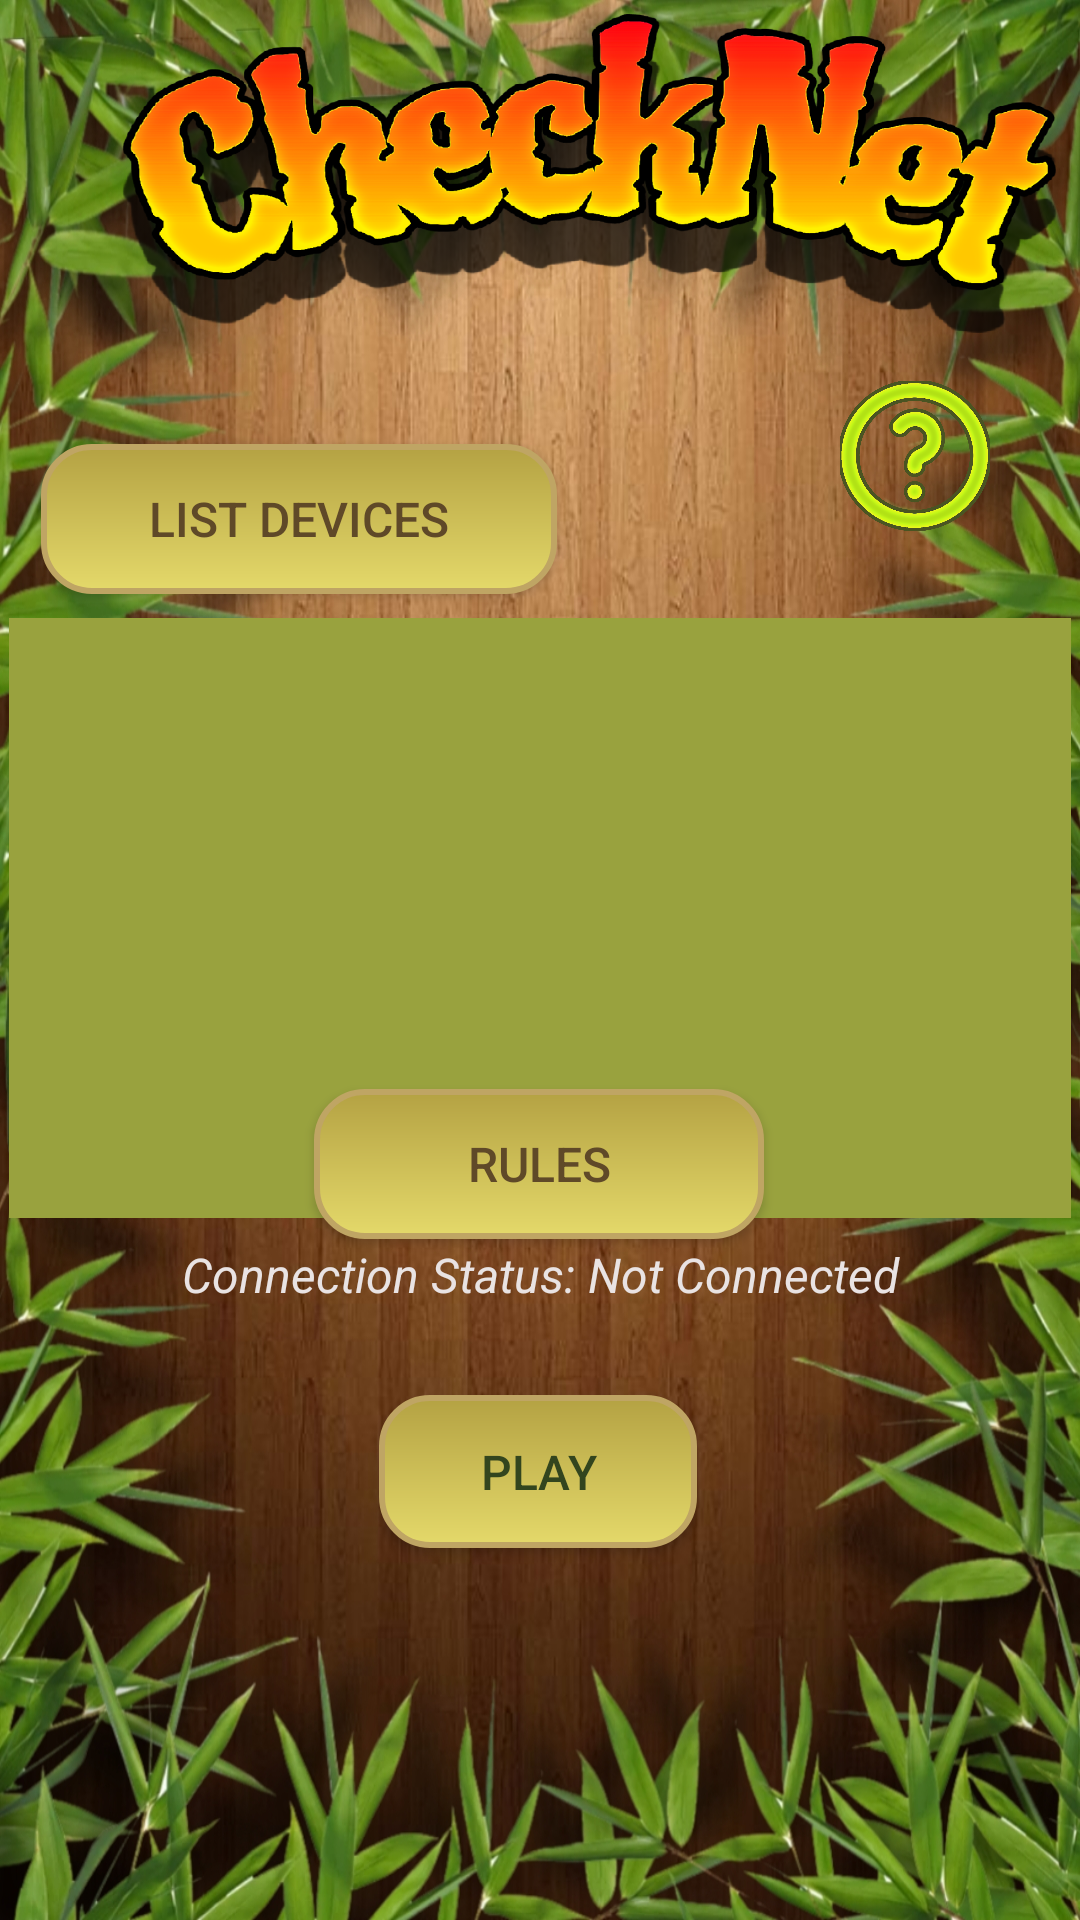

Reconstruct the res/layout file that produces this screen, plus the resources it refers to.
<!-- AndroidManifest.xml: application theme AppTheme -->
<!-- res/layout/activity_main.xml -->
<?xml version="1.0" encoding="utf-8"?>
<RelativeLayout
    xmlns:android="http://schemas.android.com/apk/res/android"
    xmlns:app="http://schemas.android.com/apk/res-auto"
    xmlns:tools="http://schemas.android.com/tools"
    android:layout_width="match_parent"
    android:layout_height="match_parent"
    android:background="@drawable/background1"
    tools:context=".MainActivity2">

    <androidx.constraintlayout.widget.ConstraintLayout
        android:layout_width="match_parent"
        android:layout_height="match_parent"
        tools:layout_editor_absoluteX="-150dp"
        tools:layout_editor_absoluteY="408dp">

        <ImageView
            android:layout_width="393dp"
            android:layout_height="107dp"
            android:layout_marginTop="4dp"
            android:background="@drawable/checknet"
            android:contentDescription="Go back"
            app:layout_constraintEnd_toEndOf="parent"
            app:layout_constraintHorizontal_bias="0.0"
            app:layout_constraintStart_toStartOf="parent"
            app:layout_constraintTop_toTopOf="parent" />

        <ListView
            android:id="@+id/listview"
            android:layout_width="0dp"
            android:layout_height="200dp"
            android:layout_marginTop="8dp"
            android:background="#99A23E"
            app:layout_constraintEnd_toEndOf="parent"
            app:layout_constraintHorizontal_bias="0.0"
            android:layout_marginStart="3dp"
            android:layout_marginEnd="3dp"
            app:layout_constraintStart_toStartOf="parent"
            app:layout_constraintTop_toBottomOf="@+id/listDevices" />

        <Button
            android:id="@+id/listDevices"
            android:layout_width="172dp"
            android:layout_height="50dp"
            android:layout_marginTop="148dp"
            android:background="@drawable/button_bg"
            android:gravity="center"
            android:text="List Devices"
            android:textColor="#5F4928"
            android:textSize="16sp"
            app:layout_constraintEnd_toEndOf="parent"
            app:layout_constraintHorizontal_bias="0.072"
            app:layout_constraintStart_toStartOf="parent"
            app:layout_constraintTop_toTopOf="parent" />

        <ImageButton
            android:id="@+id/help"
            android:layout_width="50dp"
            android:layout_height="50dp"
            android:background="@drawable/help"
            android:contentDescription="Help"
            app:layout_constraintBottom_toBottomOf="parent"
            app:layout_constraintEnd_toEndOf="parent"
            app:layout_constraintHorizontal_bias="0.903"
            app:layout_constraintStart_toStartOf="parent"
            app:layout_constraintTop_toTopOf="parent"
            app:layout_constraintVertical_bias="0.215" />

        <TextView
            android:id="@+id/status"
            android:layout_width="0dp"
            android:layout_height="wrap_content"
            android:layout_marginTop="8dp"
            android:layout_marginStart="14dp"
            android:layout_marginEnd="14dp"
            android:text="Connection Status: Not Connected"
            android:textStyle="italic"
            android:textSize="16sp"
            android:textColor="#E9E3E3"
            android:gravity="center"
            app:layout_constraintEnd_toEndOf="parent"
            app:layout_constraintStart_toStartOf="parent"
            app:layout_constraintTop_toBottomOf="@id/listview" />


        <Button
            android:id="@+id/rules"
            android:layout_width="150dp"
            android:layout_height="50dp"
            android:layout_marginBottom="52dp"
            android:background="@drawable/button_bg"
            android:gravity="center"
            android:text="Rules"
            android:textColor="#5F4928"
            android:textSize="16sp"
            app:layout_constraintBottom_toTopOf="@+id/playButton"
            app:layout_constraintEnd_toEndOf="parent"
            app:layout_constraintHorizontal_bias="0.498"
            app:layout_constraintStart_toStartOf="parent" />

        <Button
            android:id="@+id/playButton"
            android:layout_width="106dp"
            android:layout_height="51dp"
            android:layout_marginBottom="124dp"
            android:background="@drawable/button_bg"
            android:gravity="center"
            android:text="Play"
            android:textColor="#33451E"
            android:textSize="16sp"
            app:layout_constraintBottom_toBottomOf="parent"
            app:layout_constraintEnd_toEndOf="parent"
            app:layout_constraintHorizontal_bias="0.498"
            app:layout_constraintStart_toStartOf="parent" />

    </androidx.constraintlayout.widget.ConstraintLayout>
</RelativeLayout>
<!-- resources referenced by this layout -->
<resources>
  <!-- drawable background1: jpg bitmap (drawable, 920631 bytes) -->
  <!-- drawable button_bg (drawable) -->
  <shape xmlns:android="http://schemas.android.com/apk/res/android">
      
      <gradient
          android:startColor="#E4D96A"
          android:endColor="#B4A243"
          android:angle="90" /> 
  
      
      <corners android:radius="16dp"/> 
  
      
      <padding android:left="12dp" android:top="12dp" android:right="12dp" android:bottom="12dp"/>
  
      
      <stroke android:width="2dp" android:color="#BFA564" /> 
  </shape>
  <!-- drawable checknet: png bitmap (drawable, 392086 bytes) -->
  <!-- drawable help: png bitmap (drawable, 298663 bytes) -->
  <style name="AppTheme" parent="Theme.AppCompat.Light.DarkActionBar">
          
          <item name="colorPrimary">@color/colorPrimary</item>
          <item name="colorPrimaryDark">@color/colorPrimaryDark</item>
          <item name="colorAccent">@color/colorAccent</item>
      </style>
  <color name="colorPrimary">#3F51B5</color>
  <color name="colorPrimaryDark">#303F9F</color>
  <color name="colorAccent">#FF4081</color>
</resources>
